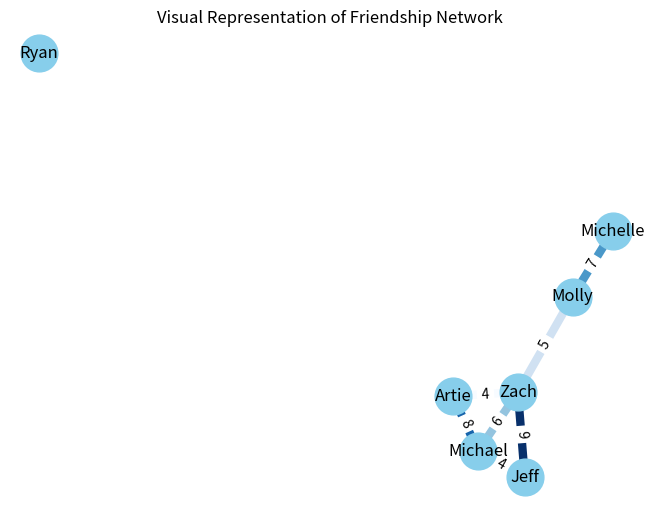

Python code for this plot:
import numpy as np
import networkx as nx
import matplotlib.pyplot as plt
import sys


# Create our structure for the names we will utilize
names = ["Jeff", "Zach", "Molly", "Michelle", "Michael", "Artie", "Ryan"]

# Matrix with friendship weights
matrix = np.array([
    [0, 9, 0, 0, 4, 0, 0],  # Jeff is friends with Zach with strength 9 and Michael with strength 4
    [9, 0, 5, 0, 6, 4, 0],  # Zach is friends with Jeff with strength 9, Molly with strength 5, Michael with strength 6, and Artie with strength 4
    [0, 5, 0, 7, 0, 0, 0],  # Molly is friends with Zach with strength 5 and Michelle with strength 7
    [0, 0, 7, 0, 0, 0, 0],  # Michelle is friends with Molly with strength 7
    [4, 6, 0, 0, 0, 8, 0],  # Michael is friends with Jeff with strength 4 and Zach with strength 6
    [0, 4, 0, 0, 8, 0, 0],  # Artie is friends with Zach with strength 4
    [0, 0, 0, 0, 0, 0, 0],  # Ryan is isolated
])

# Create the graph
G = nx.Graph()
for idx, name in enumerate(names):
    G.add_node(name)  # Adding nodes with labels

# Adding edges based on non-zero entries in the matrix
for i in range(len(matrix)):
    for j in range(i + 1, len(matrix)):
        if matrix[i][j] != 0:
            G.add_edge(names[i], names[j], weight=matrix[i][j])

# Visualization of the graph
pos = nx.spring_layout(G)  # Node position layout for the graph
edges = G.edges(data=True)
weights = [ed[2]['weight'] for ed in edges]

# Drawing nodes, edges and labels
nx.draw(G, pos, with_labels=True, node_color='skyblue', node_size=700, 
        edge_color=weights, width=6.0, edge_cmap=plt.cm.Blues)
nx.draw_networkx_edge_labels(G, pos, edge_labels={(u, v): d['weight'] for u, v, d in edges})
plt.title('Visual Representation of Friendship Network')
plt.show()

# Analysis of the graph
total_friendships = nx.number_of_edges(G)
degrees = G.degree()
most_popular_person = max(degrees, key=lambda x: x[1])[0]
isolated_individuals = list(nx.isolates(G))
average_strength = sum(weights) / total_friendships if total_friendships > 0 else 0

# List of friendship pairs with their respective strengths
friendship_pairs = [(names[i], names[j], matrix[i][j]) for i in range(len(matrix)) for j in range(i+1, len(matrix)) if matrix[i][j] != 0]

# Output results
print("Total Friendships:", total_friendships)
print("Friendship Pairs (and strengths):", friendship_pairs)
print("Most Popular Person:", most_popular_person)
print("Isolated Individuals:", isolated_individuals)
print("Average Strength of Friendships:", average_strength)
sys.stdout.flush()  # Flush the output buffer
